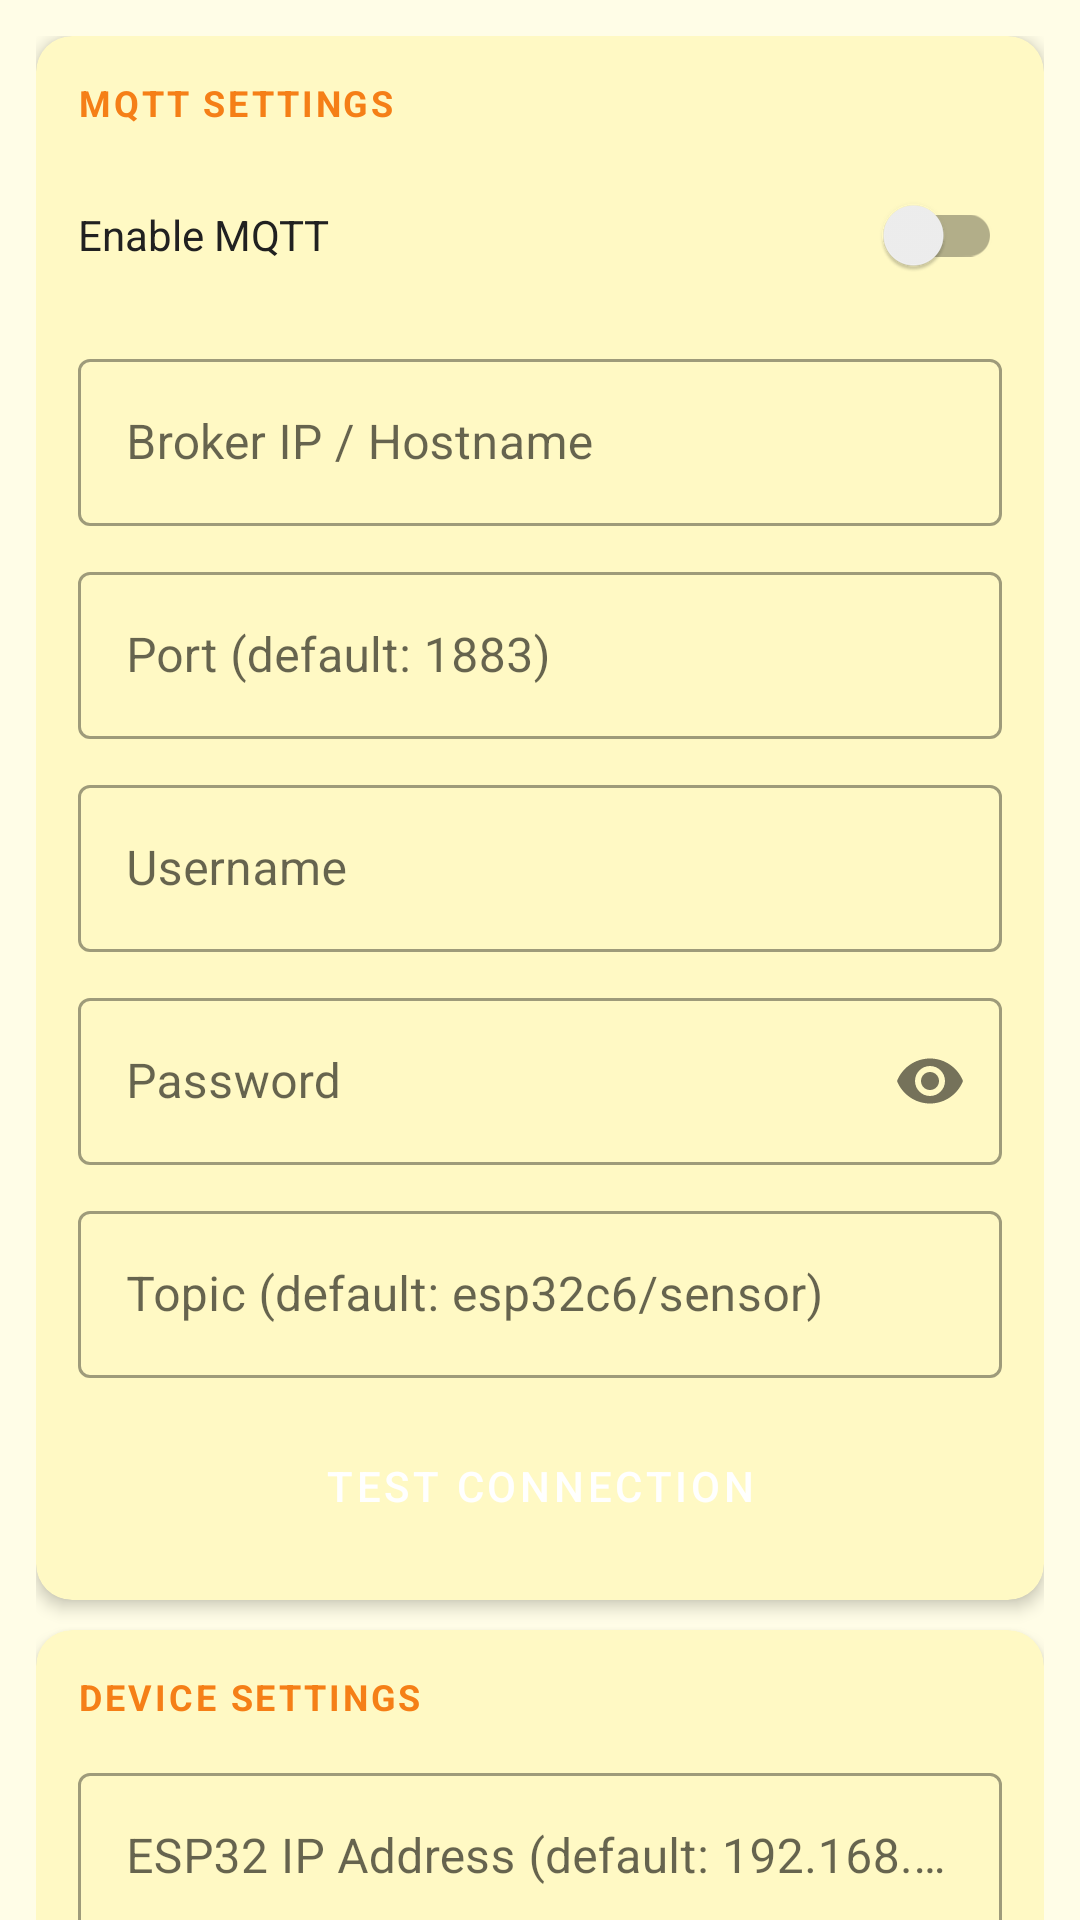

This screen was rendered from an Android layout file. Write that file and the resources it references.
<!-- AndroidManifest.xml: application theme Theme.DataLoggerV3 -->
<!-- res/layout/fragment_settings.xml -->
<?xml version="1.0" encoding="utf-8"?>
<androidx.core.widget.NestedScrollView xmlns:android="http://schemas.android.com/apk/res/android"
    xmlns:app="http://schemas.android.com/apk/res-auto"
    android:layout_width="match_parent"
    android:layout_height="match_parent"
    android:background="#FFFDE7">

    <LinearLayout
        android:layout_width="match_parent"
        android:layout_height="wrap_content"
        android:orientation="vertical"
        android:padding="12dp">

        
        <androidx.cardview.widget.CardView
            android:layout_width="match_parent"
            android:layout_height="wrap_content"
            android:layout_marginBottom="10dp"
            app:cardBackgroundColor="#FFF9C4"
            app:cardCornerRadius="12dp"
            app:cardElevation="3dp">

            <LinearLayout
                android:layout_width="match_parent"
                android:layout_height="wrap_content"
                android:orientation="vertical"
                android:padding="14dp">

                <TextView
                    android:layout_width="wrap_content"
                    android:layout_height="wrap_content"
                    android:text="MQTT SETTINGS"
                    android:textColor="#F57F17"
                    android:textSize="12sp"
                    android:textStyle="bold"
                    android:letterSpacing="0.08"
                    android:layout_marginBottom="12dp" />

                
                <LinearLayout
                    android:layout_width="match_parent"
                    android:layout_height="wrap_content"
                    android:orientation="horizontal"
                    android:gravity="center_vertical"
                    android:layout_marginBottom="12dp">

                    <TextView
                        android:layout_width="0dp"
                        android:layout_height="wrap_content"
                        android:layout_weight="1"
                        android:text="Enable MQTT"
                        android:textColor="#212121"
                        android:textSize="14sp" />

                    <androidx.appcompat.widget.SwitchCompat
                        android:id="@+id/switchMqttEnabled"
                        android:layout_width="wrap_content"
                        android:layout_height="wrap_content" />
                </LinearLayout>

                
                <com.google.android.material.textfield.TextInputLayout
                    android:layout_width="match_parent"
                    android:layout_height="wrap_content"
                    android:layout_marginBottom="10dp"
                    android:hint="Broker IP / Hostname"
                    style="@style/Widget.MaterialComponents.TextInputLayout.OutlinedBox">

                    <com.google.android.material.textfield.TextInputEditText
                        android:id="@+id/etBrokerIp"
                        android:layout_width="match_parent"
                        android:layout_height="wrap_content"
                        android:inputType="text"
                        android:imeOptions="actionNext" />
                </com.google.android.material.textfield.TextInputLayout>

                
                <com.google.android.material.textfield.TextInputLayout
                    android:layout_width="match_parent"
                    android:layout_height="wrap_content"
                    android:layout_marginBottom="10dp"
                    android:hint="Port (default: 1883)"
                    style="@style/Widget.MaterialComponents.TextInputLayout.OutlinedBox">

                    <com.google.android.material.textfield.TextInputEditText
                        android:id="@+id/etBrokerPort"
                        android:layout_width="match_parent"
                        android:layout_height="wrap_content"
                        android:inputType="number"
                        android:imeOptions="actionNext" />
                </com.google.android.material.textfield.TextInputLayout>

                
                <com.google.android.material.textfield.TextInputLayout
                    android:layout_width="match_parent"
                    android:layout_height="wrap_content"
                    android:layout_marginBottom="10dp"
                    android:hint="Username"
                    style="@style/Widget.MaterialComponents.TextInputLayout.OutlinedBox">

                    <com.google.android.material.textfield.TextInputEditText
                        android:id="@+id/etUsername"
                        android:layout_width="match_parent"
                        android:layout_height="wrap_content"
                        android:inputType="text"
                        android:imeOptions="actionNext" />
                </com.google.android.material.textfield.TextInputLayout>

                
                <com.google.android.material.textfield.TextInputLayout
                    android:layout_width="match_parent"
                    android:layout_height="wrap_content"
                    android:layout_marginBottom="10dp"
                    android:hint="Password"
                    app:passwordToggleEnabled="true"
                    style="@style/Widget.MaterialComponents.TextInputLayout.OutlinedBox">

                    <com.google.android.material.textfield.TextInputEditText
                        android:id="@+id/etPassword"
                        android:layout_width="match_parent"
                        android:layout_height="wrap_content"
                        android:inputType="textPassword"
                        android:imeOptions="actionNext" />
                </com.google.android.material.textfield.TextInputLayout>

                
                <com.google.android.material.textfield.TextInputLayout
                    android:layout_width="match_parent"
                    android:layout_height="wrap_content"
                    android:layout_marginBottom="12dp"
                    android:hint="Topic (default: esp32c6/sensor)"
                    style="@style/Widget.MaterialComponents.TextInputLayout.OutlinedBox">

                    <com.google.android.material.textfield.TextInputEditText
                        android:id="@+id/etTopic"
                        android:layout_width="match_parent"
                        android:layout_height="wrap_content"
                        android:inputType="text"
                        android:imeOptions="actionDone" />
                </com.google.android.material.textfield.TextInputLayout>

                <Button
                    android:id="@+id/btnTestConnection"
                    android:layout_width="match_parent"
                    android:layout_height="wrap_content"
                    android:text="TEST CONNECTION"
                    android:backgroundTint="#F9A825"
                    android:textColor="#FFFFFF"
                    style="@style/Widget.MaterialComponents.Button" />
            </LinearLayout>
        </androidx.cardview.widget.CardView>

        
        <androidx.cardview.widget.CardView
            android:layout_width="match_parent"
            android:layout_height="wrap_content"
            android:layout_marginBottom="10dp"
            app:cardBackgroundColor="#FFF9C4"
            app:cardCornerRadius="12dp"
            app:cardElevation="3dp">

            <LinearLayout
                android:layout_width="match_parent"
                android:layout_height="wrap_content"
                android:orientation="vertical"
                android:padding="14dp">

                <TextView
                    android:layout_width="wrap_content"
                    android:layout_height="wrap_content"
                    android:text="DEVICE SETTINGS"
                    android:textColor="#F57F17"
                    android:textSize="12sp"
                    android:textStyle="bold"
                    android:letterSpacing="0.08"
                    android:layout_marginBottom="12dp" />

                
                <com.google.android.material.textfield.TextInputLayout
                    android:layout_width="match_parent"
                    android:layout_height="wrap_content"
                    android:layout_marginBottom="12dp"
                    android:hint="ESP32 IP Address (default: 192.168.4.1)"
                    style="@style/Widget.MaterialComponents.TextInputLayout.OutlinedBox">

                    <com.google.android.material.textfield.TextInputEditText
                        android:id="@+id/etEsp32Ip"
                        android:layout_width="match_parent"
                        android:layout_height="wrap_content"
                        android:inputType="text"
                        android:imeOptions="actionDone" />
                </com.google.android.material.textfield.TextInputLayout>

                
                <LinearLayout
                    android:layout_width="match_parent"
                    android:layout_height="wrap_content"
                    android:orientation="horizontal"
                    android:gravity="center_vertical">

                    <TextView
                        android:layout_width="0dp"
                        android:layout_height="wrap_content"
                        android:layout_weight="1"
                        android:text="Auto-publish on BLE receive"
                        android:textColor="#212121"
                        android:textSize="14sp" />

                    <androidx.appcompat.widget.SwitchCompat
                        android:id="@+id/switchAutoPublish"
                        android:layout_width="wrap_content"
                        android:layout_height="wrap_content" />
                </LinearLayout>
            </LinearLayout>
        </androidx.cardview.widget.CardView>

        
        <Button
            android:id="@+id/btnSaveSettings"
            android:layout_width="match_parent"
            android:layout_height="56dp"
            android:layout_marginBottom="16dp"
            android:text="SAVE SETTINGS"
            android:textSize="16sp"
            android:backgroundTint="#F9A825"
            android:textColor="#FFFFFF"
            android:textStyle="bold"
            style="@style/Widget.MaterialComponents.Button" />

    </LinearLayout>
</androidx.core.widget.NestedScrollView>
<!-- resources referenced by this layout -->
<resources>
  <style name="Theme.DataLoggerV3" parent="Theme.MaterialComponents.Light.NoActionBar">
          <item name="colorPrimary">@color/yellow_primary</item>
          <item name="colorPrimaryDark">@color/yellow_primary_dark</item>
          <item name="colorAccent">@color/yellow_accent</item>
          <item name="android:windowBackground">@color/yellow_bg</item>
          <item name="android:statusBarColor">@color/yellow_primary_dark</item>
          <item name="android:navigationBarColor">@color/yellow_primary</item>
      </style>
  <color name="yellow_primary">#F9A825</color>
  <color name="yellow_primary_dark">#F57F17</color>
  <color name="yellow_accent">#FFD54F</color>
  <color name="yellow_bg">#FFFDE7</color>
</resources>
